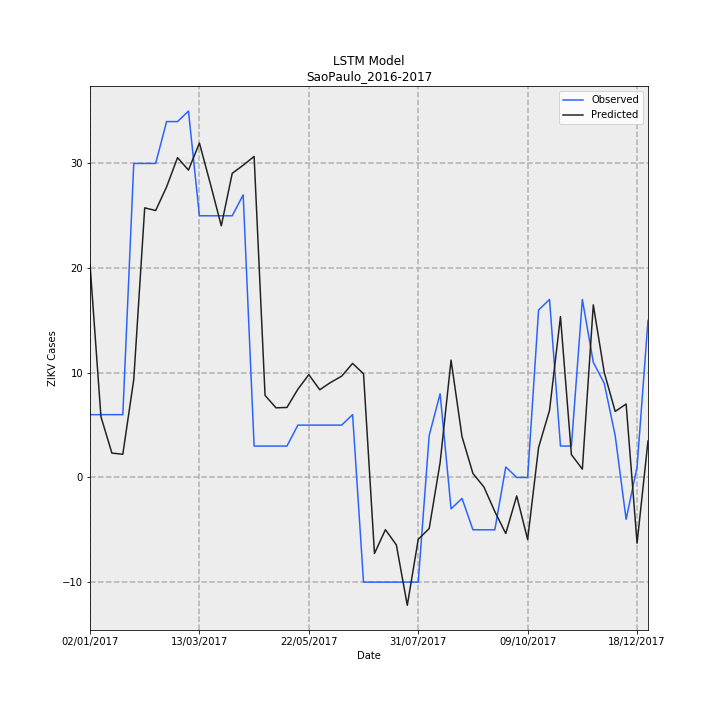

Values plotted in this chart, from the file beside it:
Date, Observed, Predicted, error
02/01/2017, 6, 20.38, 14.38
09/01/2017, 6, 5.808, -0.1919
16/01/2017, 6, 2.329, -3.671
23/01/2017, 6, 2.216, -3.784
30/01/2017, 30, 9.364, -20.64
06/02/2017, 30, 25.76, -4.241
13/02/2017, 30, 25.5, -4.501
20/02/2017, 34, 27.76, -6.243
27/02/2017, 34, 30.56, -3.442
06/03/2017, 35, 29.36, -5.638
13/03/2017, 25, 31.95, 6.948
20/03/2017, 25, 28.06, 3.058
27/03/2017, 25, 24.04, -0.9566
03/04/2017, 25, 29.06, 4.057
10/04/2017, 27, 29.83, 2.831
17/04/2017, 3, 30.67, 27.67
24/04/2017, 3, 7.838, 4.838
01/05/2017, 3, 6.652, 3.652
08/05/2017, 3, 6.688, 3.688
15/05/2017, 5, 8.43, 3.43
22/05/2017, 5, 9.823, 4.823
29/05/2017, 5, 8.38, 3.38
05/06/2017, 5, 9.082, 4.082
12/06/2017, 5, 9.674, 4.674
19/06/2017, 6, 10.9, 4.896
26/06/2017, -10, 9.904, 19.9
03/07/2017, -10, -7.263, 2.737
10/07/2017, -10, -4.989, 5.011
17/07/2017, -10, -6.445, 3.555
24/07/2017, -10, -12.21, -2.213
31/07/2017, -10, -5.909, 4.091
07/08/2017, 4, -4.88, -8.88
14/08/2017, 8, 1.416, -6.584
21/08/2017, -3, 11.21, 14.21
28/08/2017, -2, 3.902, 5.902
04/09/2017, -5, 0.3774, 5.377
11/09/2017, -5, -0.9056, 4.094
18/09/2017, -5, -3.257, 1.743
25/09/2017, 1, -5.355, -6.355
02/10/2017, 0.0, -1.762, -1.762
09/10/2017, 0.0, -5.923, -5.923
16/10/2017, 16, 2.871, -13.13
23/10/2017, 17, 6.411, -10.59
30/10/2017, 3, 15.37, 12.37
06/11/2017, 3, 2.181, -0.8187
13/11/2017, 17, 0.7947, -16.21
20/11/2017, 11, 16.49, 5.492
27/11/2017, 9, 10.04, 1.041
04/12/2017, 4, 6.307, 2.307
11/12/2017, -4, 7.018, 11.02
18/12/2017, 1, -6.282, -7.282
25/12/2017, 15, 3.483, -11.52
